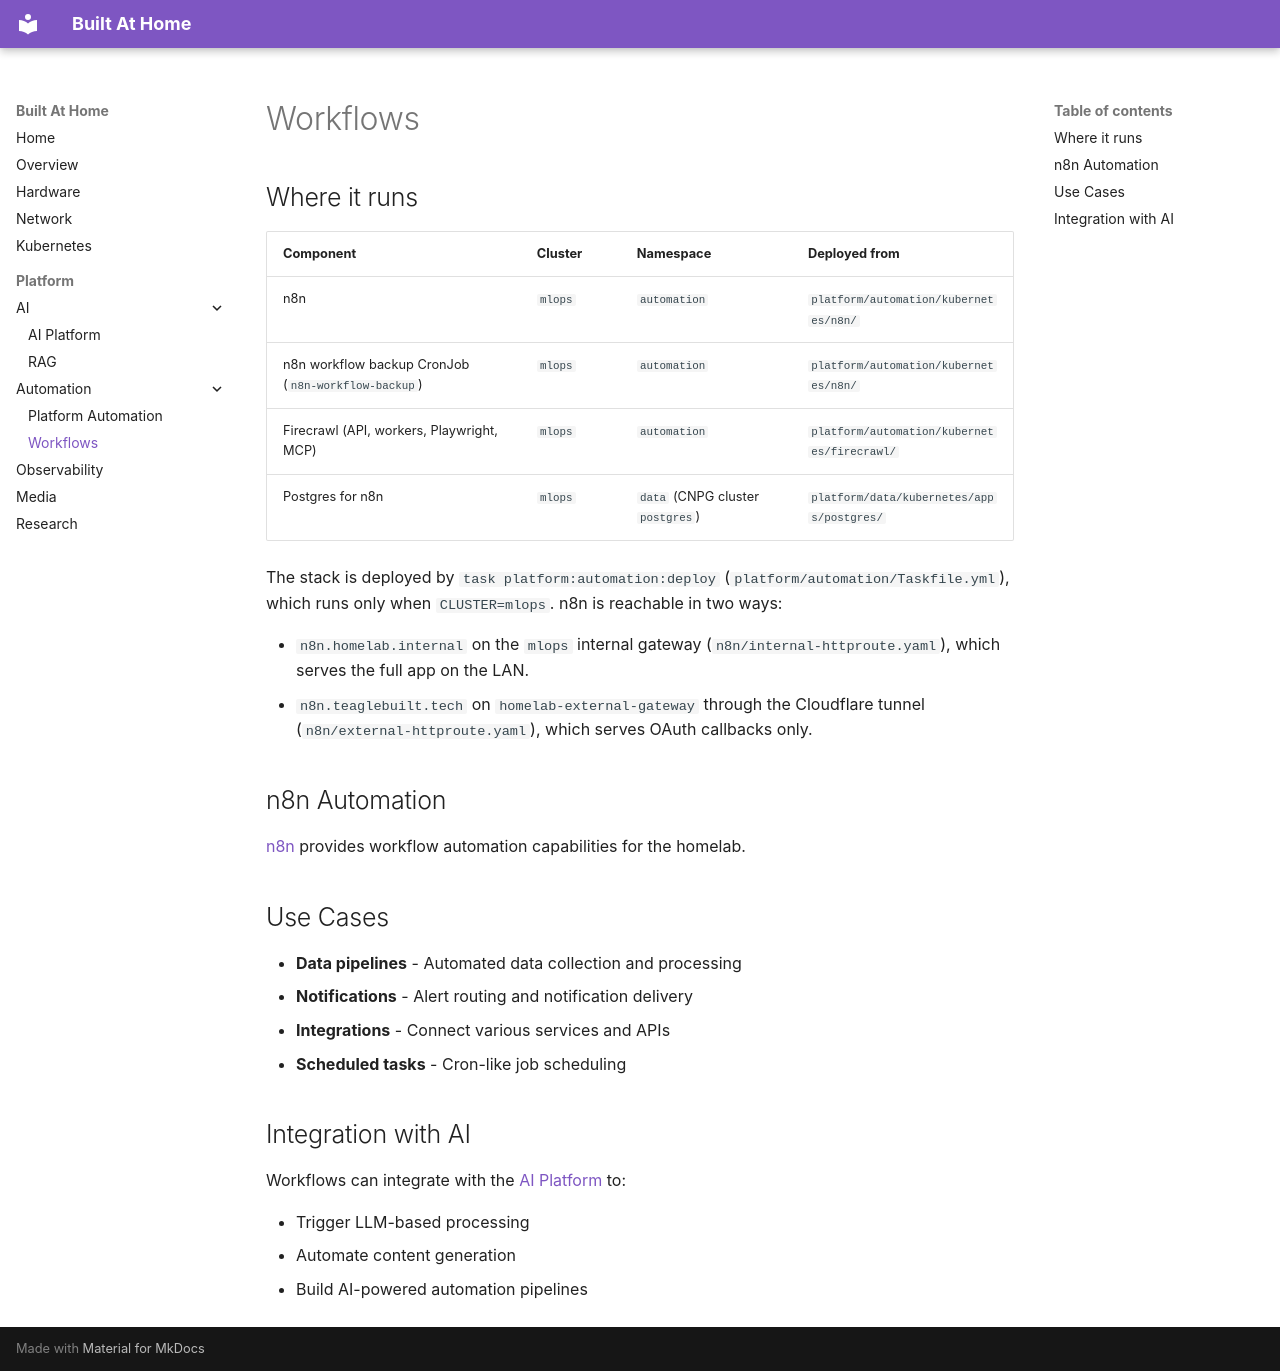

repository: teaglebuilt/homelab · page: platform/workflows/index.html · generator: mkdocs

# Workflows

## Where it runs

| Component | Cluster | Namespace | Deployed from |
|-----------|---------|-----------|---------------|
| n8n | `mlops` | `automation` | `platform/automation/kubernetes/n8n/` |
| n8n workflow backup CronJob (`n8n-workflow-backup`) | `mlops` | `automation` | `platform/automation/kubernetes/n8n/` |
| Firecrawl (API, workers, Playwright, MCP) | `mlops` | `automation` | `platform/automation/kubernetes/firecrawl/` |
| Postgres for n8n | `mlops` | `data` (CNPG cluster `postgres`) | `platform/data/kubernetes/apps/postgres/` |

The stack is deployed by `task platform:automation:deploy` (`platform/automation/Taskfile.yml`), which
runs only when `CLUSTER=mlops`. n8n is reachable in two ways:

* `n8n.homelab.internal` on the `mlops` internal gateway (`n8n/internal-httproute.yaml`), which serves
  the full app on the LAN.
* `n8n.teaglebuilt.tech` on `homelab-external-gateway` through the Cloudflare tunnel
  (`n8n/external-httproute.yaml`), which serves OAuth callbacks only.

## n8n Automation

[n8n](https://n8n.io/) provides workflow automation capabilities for the homelab.

## Use Cases

- **Data pipelines** - Automated data collection and processing
- **Notifications** - Alert routing and notification delivery
- **Integrations** - Connect various services and APIs
- **Scheduled tasks** - Cron-like job scheduling

## Integration with AI

Workflows can integrate with the [AI Platform](ai/index.md) to:

- Trigger LLM-based processing
- Automate content generation
- Build AI-powered automation pipelines
